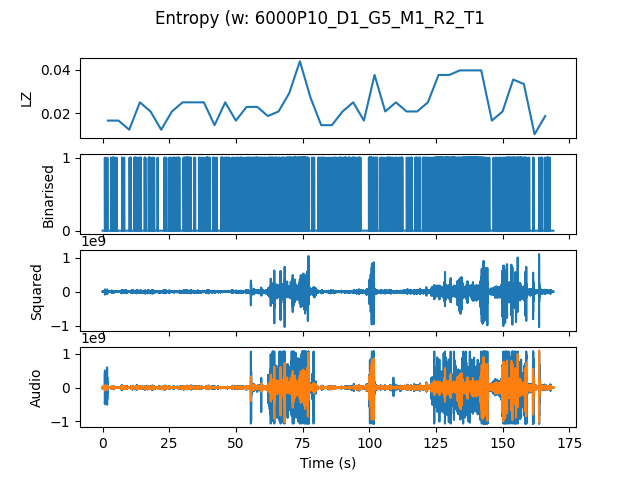

Source data for this figure (header and first rows):
, t0, LZ, dt_LZ, IOI
0.0, 0.0, 0.01673, 0.0, 0.5
4.0, 4.0, 0.01673, 0.0, 0.8
8.0, 8.0, 0.01255, -0.004184, 0.8
12.0, 12.0, 0.0251, 0.01255, 0.3636
16.0, 16.0, 0.02092, -0.004184, 0.5
20.0, 20.0, 0.01255, -0.008367, 1.0
24.0, 24.0, 0.02092, 0.008367, 0.3636
28.0, 28.0, 0.0251, 0.004184, 0.2857
32.0, 32.0, 0.0251, 0.0, 0.4444
36.0, 36.0, 0.0251, 0.0, 0.2857
40.0, 40.0, 0.01464, -0.01046, 0.8
44.0, 44.0, 0.0251, 0.01046, 0.2857
48.0, 48.0, 0.01673, -0.008367, 0.4444
52.0, 52.0, 0.02301, 0.006275, 0.3636
56.0, 56.0, 0.02301, 0.0, 0.2667
60.0, 60.0, 0.01883, -0.004184, 0.3077
64.0, 64.0, 0.02092, 0.002092, 0.3077
68.0, 68.0, 0.02929, 0.008367, 0.1905
72.0, 72.0, 0.04393, 0.01464, 0.1143
76.0, 76.0, 0.02719, -0.01673, 0.4
80.0, 80.0, 0.01464, -0.01255, 0.4444
84.0, 84.0, 0.01464, 0.0, 0.5
88.0, 88.0, 0.02092, 0.006275, 0.3077
92.0, 92.0, 0.0251, 0.004184, 0.2857
96.0, 96.0, 0.01673, -0.008367, 0.8
100.0, 100.0, 0.03765, 0.02092, 0.2105
104.0, 104.0, 0.02092, -0.01673, 0.3636
108.0, 108.0, 0.0251, 0.004184, 0.3636
112.0, 112.0, 0.02092, -0.004184, 0.4444
116.0, 116.0, 0.02092, 0.0, 0.4444
120.0, 120.0, 0.0251, 0.004184, 0.3333
124.0, 124.0, 0.03765, 0.01255, 0.129
128.0, 128.0, 0.03765, 0.0, 0.1176
132.0, 132.0, 0.03974, 0.002092, 0.16
136.0, 136.0, 0.03974, 0.0, 0.1111
140.0, 140.0, 0.03974, 0.0, 0.16
144.0, 144.0, 0.01673, -0.02301, 0.8
148.0, 148.0, 0.02092, 0.004184, 0.3333
152.0, 152.0, 0.03556, 0.01464, 0.1481
156.0, 156.0, 0.03347, -0.002092, 0.2
160.0, 160.0, 0.01046, -0.02301, 1.333
164.0, 164.0, 0.01883, 0.008367, 0.3636
